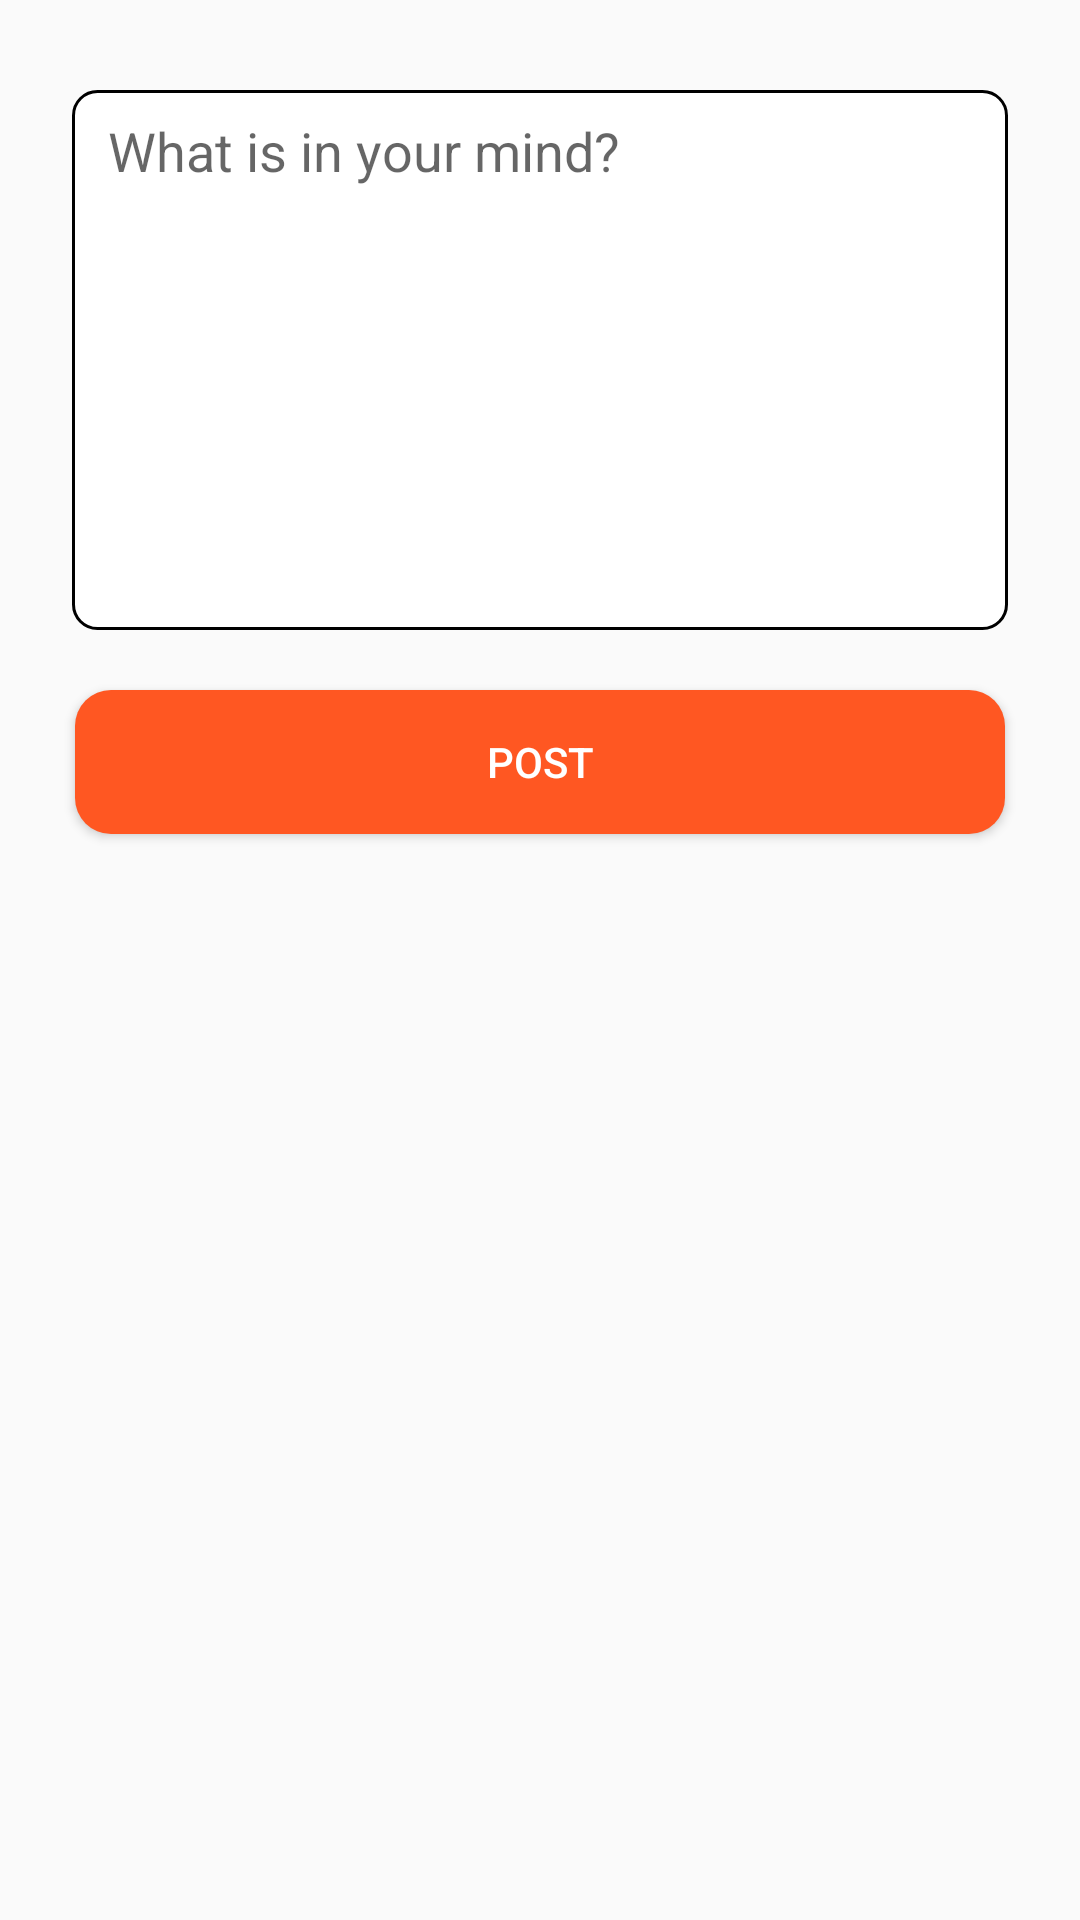

Produce the Android XML layout that renders to this screen, including the resource entries it uses.
<!-- AndroidManifest.xml: application theme MiniFBTheme -->
<!-- res/layout/activity_add_post.xml -->
<?xml version="1.0" encoding="utf-8"?>
<LinearLayout xmlns:android="http://schemas.android.com/apk/res/android"
    xmlns:tools="http://schemas.android.com/tools"
    android:layout_width="match_parent"
    android:layout_height="match_parent"
    android:orientation="vertical"
    tools:context=".AddPostActivity">


    <EditText
        android:id="@+id/et_post_body"
        android:layout_width="match_parent"
        android:layout_height="wrap_content"
        android:layout_marginStart="@dimen/dimen_24dp"
        android:layout_marginTop="@dimen/dimen_30dp"
        android:layout_marginEnd="@dimen/dimen_24dp"
        android:background="@drawable/white_rectangular_shape"
        android:gravity="top|start"
        android:hint="@string/what_is_in_ur_mind_text"
        android:inputType="textMultiLine"
        android:minHeight="@dimen/dimen_180dp"
        android:paddingStart="@dimen/dimen_12dp"
        android:paddingTop="@dimen/dimen_8dp"
        android:paddingEnd="@dimen/dimen_12dp"
        android:paddingBottom="@dimen/dimen_8dp"
        android:textAlignment="viewStart"
        android:textColor="@color/colorBlack"
        android:textSize="@dimen/dimen_18sp" />

    <Button
        android:id="@+id/btn_post"
        android:layout_width="match_parent"
        android:layout_height="wrap_content"
        android:layout_marginStart="25dp"
        android:layout_marginTop="@dimen/dimen_20dp"
        android:layout_marginEnd="@dimen/dimen_25dp"
        android:background="@drawable/orange_rectangular_shape"
        android:text="@string/post_text"
        android:textColor="@color/colorWhite" />

    <ProgressBar
        android:id="@+id/progress_bar"
        android:layout_width="wrap_content"
        android:visibility="gone"
        android:layout_height="wrap_content"
        android:layout_gravity="center"
        android:layout_marginTop="@dimen/dimen_20dp" />
</LinearLayout>
<!-- resources referenced by this layout -->
<resources>
  <color name="colorBlack">#000</color>
  <color name="colorWhite">#FFFFFF</color>
  <dimen name="dimen_12dp">12dp</dimen>
  <dimen name="dimen_180dp">180dp</dimen>
  <dimen name="dimen_18sp">18sp</dimen>
  <dimen name="dimen_20dp">20dp</dimen>
  <dimen name="dimen_24dp">24dp</dimen>
  <dimen name="dimen_25dp">25dp</dimen>
  <dimen name="dimen_30dp">30dp</dimen>
  <dimen name="dimen_8dp">8dp</dimen>
  <!-- drawable orange_rectangular_shape (drawable) -->
  <?xml version="1.0" encoding="utf-8"?>
  <shape xmlns:android="http://schemas.android.com/apk/res/android"
      android:shape="rectangle">
  
  
      <solid android:color="@color/colorOrange" />
      <corners android:radius="@dimen/dimen_12dp" />
  
  
  </shape>
  <!-- drawable white_rectangular_shape (drawable) -->
  <?xml version="1.0" encoding="utf-8"?>
  <shape xmlns:android="http://schemas.android.com/apk/res/android"
      android:shape="rectangle">
  
  
      <solid android:color="@color/colorWhite" />
      <stroke
          android:width="@dimen/dimen_1dp"
          android:color="@color/colorBlack" />
      <corners android:radius="@dimen/dimen_8dp"/>
  
  
  </shape>
  <string name="post_text">Post</string>
  <string name="what_is_in_ur_mind_text">What is in your mind?</string>
  <style name="MiniFBTheme" parent="Theme.AppCompat.Light.DarkActionBar">
          <item name="colorPrimary">@color/colorOrange</item>
          <item name="colorPrimaryDark">@color/colorDarkOrange</item>
          <item name="colorAccent">@color/colorBlack</item>
  
      </style>
  <color name="colorOrange">#FF5722</color>
  <dimen name="dimen_1dp">1dp</dimen>
  <color name="colorDarkOrange">#F13C04</color>
</resources>
